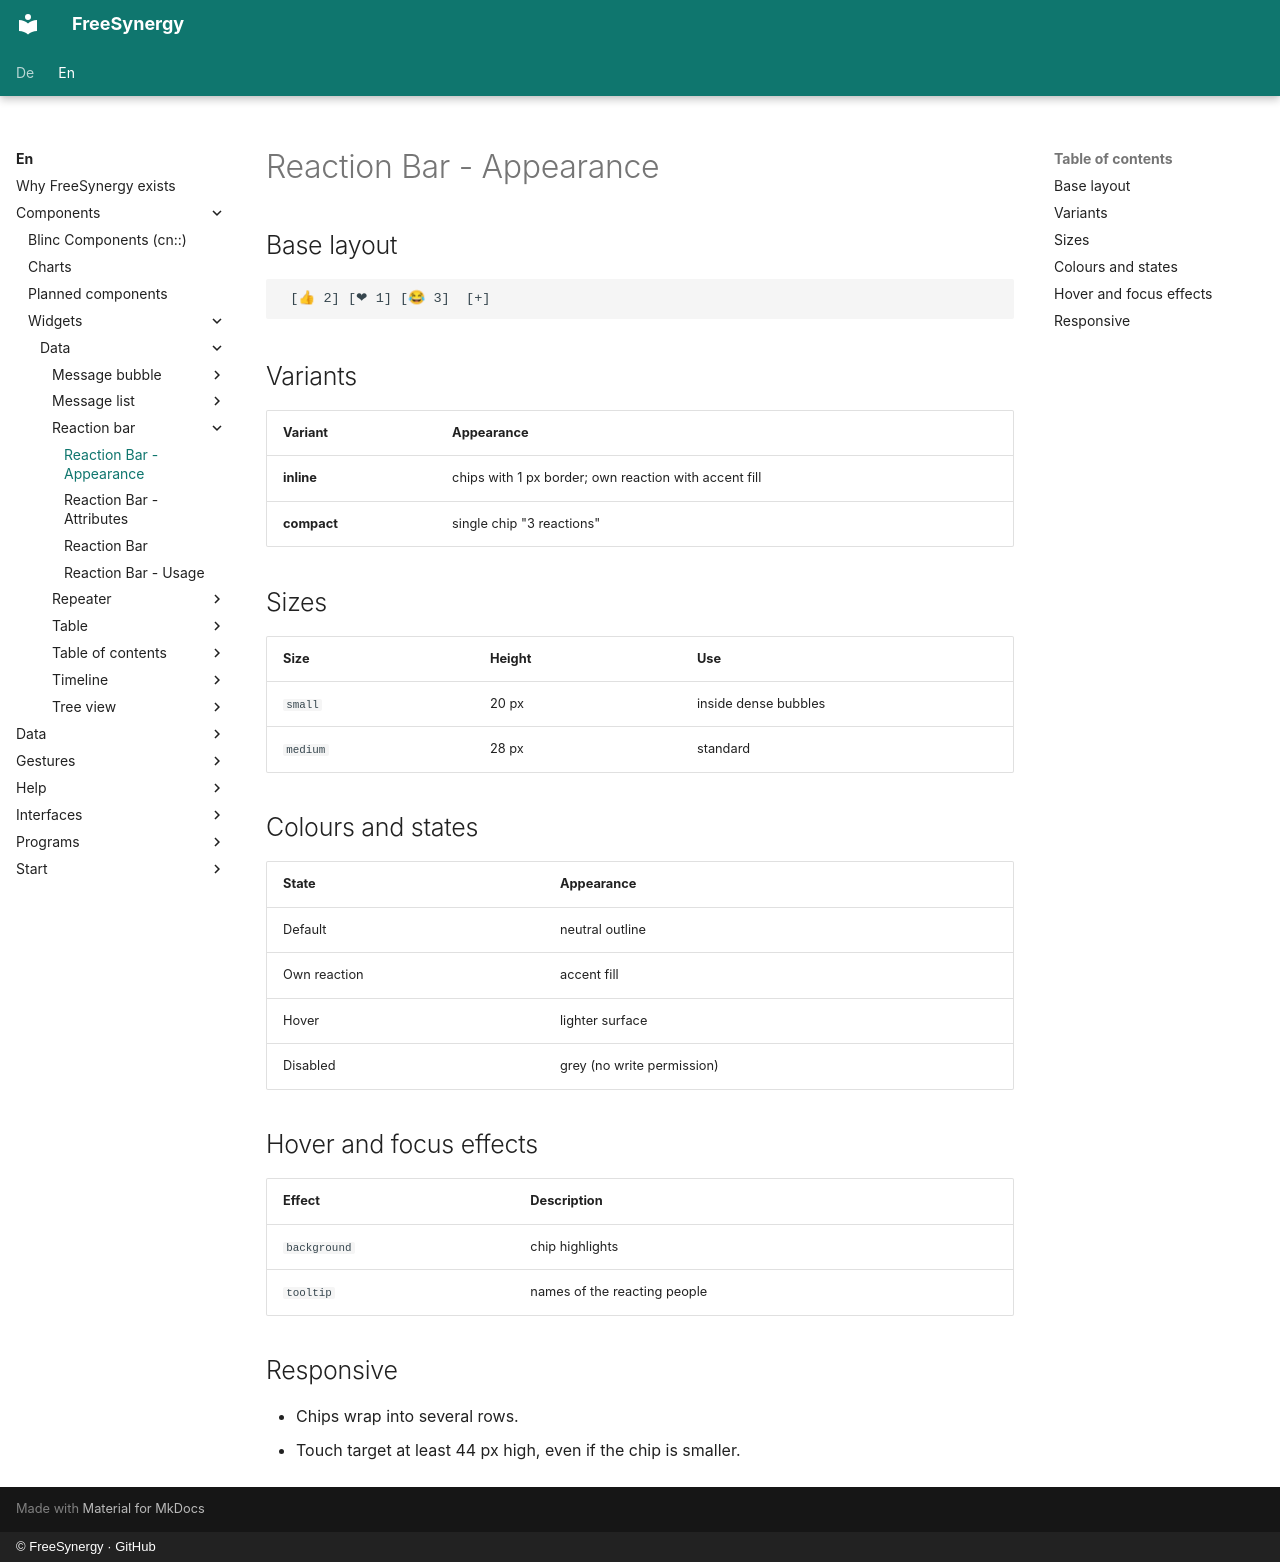

repository: FreeSynergy/fs-documentation · page: en/components/widgets/data/reaction-bar/appearance/index.html · generator: mkdocs · copyright: © FreeSynergy · GitHub

# Reaction Bar - Appearance

## Base layout

```
 [👍 2] [❤ 1] [😂 3]  [+]
```

## Variants

| Variant | Appearance |
|---|---|
| **inline** | chips with 1 px border; own reaction with accent fill |
| **compact** | single chip "3 reactions" |

## Sizes

| Size | Height | Use |
|---|---|---|
| `small` | 20 px | inside dense bubbles |
| `medium` | 28 px | standard |

## Colours and states

| State | Appearance |
|---|---|
| Default | neutral outline |
| Own reaction | accent fill |
| Hover | lighter surface |
| Disabled | grey (no write permission) |

## Hover and focus effects

| Effect | Description |
|---|---|
| `background` | chip highlights |
| `tooltip` | names of the reacting people |

## Responsive

- Chips wrap into several rows.
- Touch target at least 44 px high, even if the chip is smaller.
